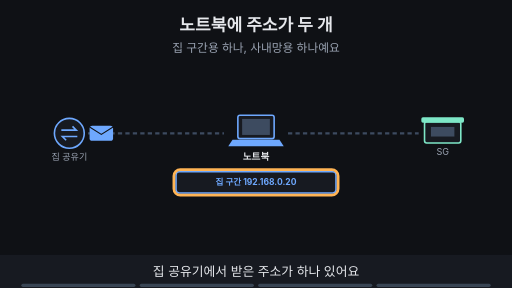
t = 0.00 s
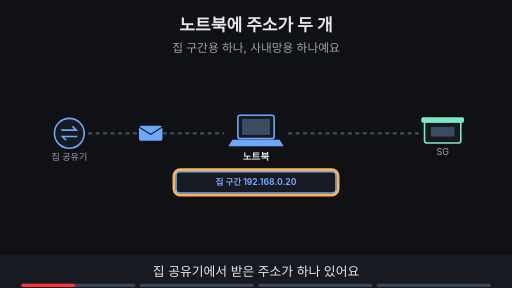
t = 1.88 s
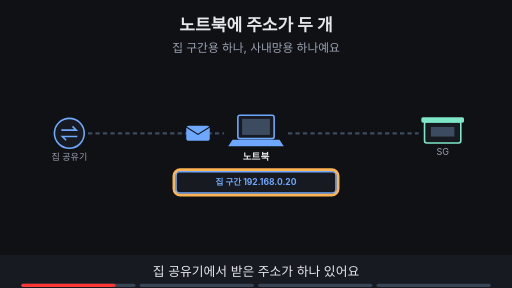
t = 3.30 s
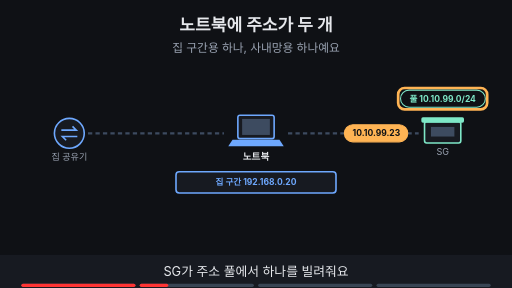
t = 5.00 s
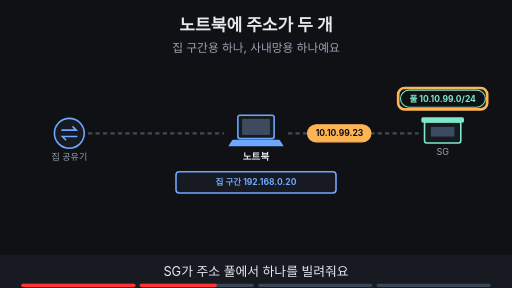
t = 6.70 s
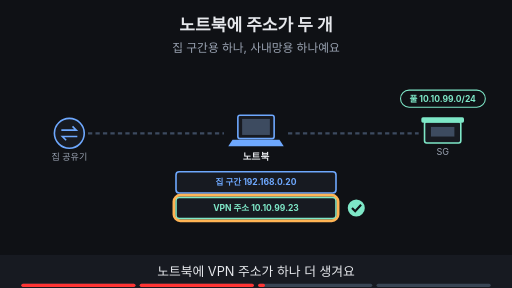
t = 8.24 s

The animated SVG that drew these frames (rendered in a browser with its animation timeline set to each time). Animation: 19 SMIL elements (animate=17,animateTransform=2); frames cover the first 8.24 s, repeats indefinitely.

<svg xmlns="http://www.w3.org/2000/svg" viewBox="0 0 960 540" width="960" height="540" font-family="-apple-system,'Apple SD Gothic Neo','Segoe UI',sans-serif">
<title>노트북에 주소가 두 개</title>
<rect width="960" height="540" fill="#0f1115"/>
<text x="480" y="58" text-anchor="middle" font-size="32" font-weight="700" fill="#e6e8ec">노트북에 주소가 두 개</text>
<text x="480" y="98" text-anchor="middle" font-size="22" fill="#9aa3b2">집 구간용 하나, 사내망용 하나예요</text>
<line x1="165" y1="250" x2="420" y2="250" stroke="#3d4b60" stroke-width="4" stroke-dasharray="8 6"/><line x1="540" y1="250" x2="785" y2="250" stroke="#3d4b60" stroke-width="4" stroke-dasharray="8 6"/><g opacity="1"><animate attributeName="opacity" values="1;1;0;0" keyTimes="0;0.235;0.250;1" dur="16s" repeatCount="indefinite"/><g><animateTransform attributeName="transform" type="translate" values="190,250;190,250;390,250;390,250" keyTimes="0.000;0.025;0.225;1.000" dur="16s" repeatCount="indefinite"/><rect x="-22" y="-14" width="44" height="28" rx="5" fill="#6ea8fe"/><path d="M-22 -12 l22 14 l22 -14" fill="none" stroke="#0f1115" stroke-width="2"/></g></g><g opacity="0"><animate attributeName="opacity" values="0;0;1;1;0;0" keyTimes="0;0.250;0.265;0.485;0.500;1" dur="16s" repeatCount="indefinite"/><g><animateTransform attributeName="transform" type="translate" values="730,250;730,250;600,250;600,250" keyTimes="0.000;0.275;0.475;1.000" dur="16s" repeatCount="indefinite"/><rect x="-60" y="-16" width="119" height="32" rx="16" fill="#ffb454" stroke="#ffb454" stroke-width="2"/><text x="0" y="5.76" text-anchor="middle" font-size="16" font-weight="700" fill="#0f1115">10.10.99.23</text></g></g><circle cx="130" cy="250" r="28" fill="#171a21" stroke="#6ea8fe" stroke-width="3"/><path d="M115 244 h28 l-7 -7 M145 256 h-28 l7 7" fill="none" stroke="#6ea8fe" stroke-width="3"/><text x="130" y="300" text-anchor="middle" font-size="17" fill="#9aa3b2">집 공유기</text><rect x="446" y="216" width="68" height="44" rx="4" fill="#171a21" stroke="#6ea8fe" stroke-width="3"/><rect x="454" y="223" width="52" height="30" fill="#3d4b60"/><polygon points="436,262 524,262 532,274 428,274" fill="#6ea8fe"/><text x="480" y="300" text-anchor="middle" font-size="18" font-weight="700" fill="#e6e8ec">노트북</text><rect x="796" y="228" width="68" height="40" rx="4" fill="#171a21" stroke="#7ee7c7" stroke-width="3"/><rect x="790" y="220" width="80" height="10" rx="3" fill="#7ee7c7"/><rect x="808" y="238" width="44" height="18" fill="#3d4b60"/><text x="830" y="290" text-anchor="middle" font-size="17" fill="#9aa3b2">SG</text><g opacity="0"><animate attributeName="opacity" values="0;0;1;1;0;0" keyTimes="0;0.250;0.265;0.735;0.750;1" dur="16s" repeatCount="indefinite"/><rect x="751" y="169" width="159" height="32" rx="16" fill="#0f1115" stroke="#7ee7c7" stroke-width="2"/><text x="830" y="190.76" text-anchor="middle" font-size="16" font-weight="700" fill="#7ee7c7">풀 10.10.99.0/24</text></g><g opacity="0"><animate attributeName="opacity" values="0;0;1;1;0;0" keyTimes="0;0.250;0.265;0.485;0.500;1" dur="16s" repeatCount="indefinite"/><rect x="746.56" y="165.0" width="166.88" height="40" rx="12" fill="none" stroke="#ffb454" stroke-width="5"/></g><g><rect x="330" y="322" width="300" height="40" rx="6" fill="#171a21" stroke="#6ea8fe" stroke-width="3"/><text x="480.0" y="347.76" text-anchor="middle" font-size="16" font-weight="700" fill="#6ea8fe">집 구간  192.168.0.20</text></g><g opacity="1"><animate attributeName="opacity" values="1;1;0;0" keyTimes="0;0.235;0.250;1" dur="16s" repeatCount="indefinite"/><rect x="326" y="318" width="308" height="48" rx="12" fill="none" stroke="#ffb454" stroke-width="5"/></g><g opacity="0"><animate attributeName="opacity" values="0;0;1;1" keyTimes="0;0.500;0.515;1" dur="16s" repeatCount="indefinite"/><rect x="330" y="370" width="300" height="40" rx="6" fill="#171a21" stroke="#7ee7c7" stroke-width="3"/><text x="480.0" y="395.76" text-anchor="middle" font-size="16" font-weight="700" fill="#7ee7c7">VPN 주소  10.10.99.23</text><circle cx="668" cy="390" r="16" fill="#7ee7c7"/><path d="M660 390 l6 6 l11 -12" fill="none" stroke="#0f1115" stroke-width="4"/></g><g opacity="0"><animate attributeName="opacity" values="0;0;1;1;0;0" keyTimes="0;0.500;0.515;0.735;0.750;1" dur="16s" repeatCount="indefinite"/><rect x="326" y="366" width="308" height="48" rx="12" fill="none" stroke="#ffb454" stroke-width="5"/></g><g opacity="0"><animate attributeName="opacity" values="0;0;1;1" keyTimes="0;0.750;0.765;1" dur="16s" repeatCount="indefinite"/><rect x="320" y="431" width="320" height="34" rx="17" fill="#7ee7c7" stroke="#7ee7c7" stroke-width="2"/><text x="480" y="454.48" text-anchor="middle" font-size="18" font-weight="700" fill="#0f1115">두 번째 주소는 사내망 참여 신호예요</text></g><g opacity="0"><animate attributeName="opacity" values="0;0;1;1" keyTimes="0;0.750;0.765;1" dur="16s" repeatCount="indefinite"/><rect x="316.20000000000005" y="427.0" width="327.59999999999997" height="42" rx="12" fill="none" stroke="#ffb454" stroke-width="5"/></g>
<rect x="0" y="478" width="960" height="62" fill="#171a21"/>
<g opacity="1"><animate attributeName="opacity" values="1;1;0;0" keyTimes="0;0.235;0.250;1" dur="16s" repeatCount="indefinite"/><text x="480" y="518" text-anchor="middle" font-size="24" fill="#e6e8ec">집 공유기에서 받은 주소가 하나 있어요</text></g>
<g opacity="0"><animate attributeName="opacity" values="0;0;1;1;0;0" keyTimes="0;0.250;0.265;0.485;0.500;1" dur="16s" repeatCount="indefinite"/><text x="480" y="518" text-anchor="middle" font-size="24" fill="#e6e8ec">SG가 주소 풀에서 하나를 빌려줘요</text></g>
<g opacity="0"><animate attributeName="opacity" values="0;0;1;1;0;0" keyTimes="0;0.500;0.515;0.735;0.750;1" dur="16s" repeatCount="indefinite"/><text x="480" y="518" text-anchor="middle" font-size="24" fill="#e6e8ec">노트북에 VPN 주소가 하나 더 생겨요</text></g>
<g opacity="0"><animate attributeName="opacity" values="0;0;1;1" keyTimes="0;0.750;0.765;1" dur="16s" repeatCount="indefinite"/><text x="480" y="518" text-anchor="middle" font-size="24" fill="#e6e8ec">해킹이 아니라 사내망에 들어왔다는 뜻이에요</text></g>

<g aria-label="재생 진행 막대" data-stage-count="4"><g class="progress-segment" data-stage="1"><rect x="40" y="532" width="214" height="6" rx="3" fill="#394554"/><rect x="40" y="532" width="0" height="6" rx="3" fill="#ff3434"><animate attributeName="width" values="0;214;214" keyTimes="0;0.250000;1" dur="16s" repeatCount="indefinite"/></rect></g><g class="progress-segment" data-stage="2"><rect x="262" y="532" width="214" height="6" rx="3" fill="#394554"/><rect x="262" y="532" width="0" height="6" rx="3" fill="#ff3434"><animate attributeName="width" values="0;0;214;214" keyTimes="0;0.250000;0.500000;1" dur="16s" repeatCount="indefinite"/></rect></g><g class="progress-segment" data-stage="3"><rect x="484" y="532" width="214" height="6" rx="3" fill="#394554"/><rect x="484" y="532" width="0" height="6" rx="3" fill="#ff3434"><animate attributeName="width" values="0;0;214;214" keyTimes="0;0.500000;0.750000;1" dur="16s" repeatCount="indefinite"/></rect></g><g class="progress-segment" data-stage="4"><rect x="706" y="532" width="214" height="6" rx="3" fill="#394554"/><rect x="706" y="532" width="0" height="6" rx="3" fill="#ff3434"><animate attributeName="width" values="0;0;214" keyTimes="0;0.750000;1" dur="16s" repeatCount="indefinite"/></rect></g></g></svg>
